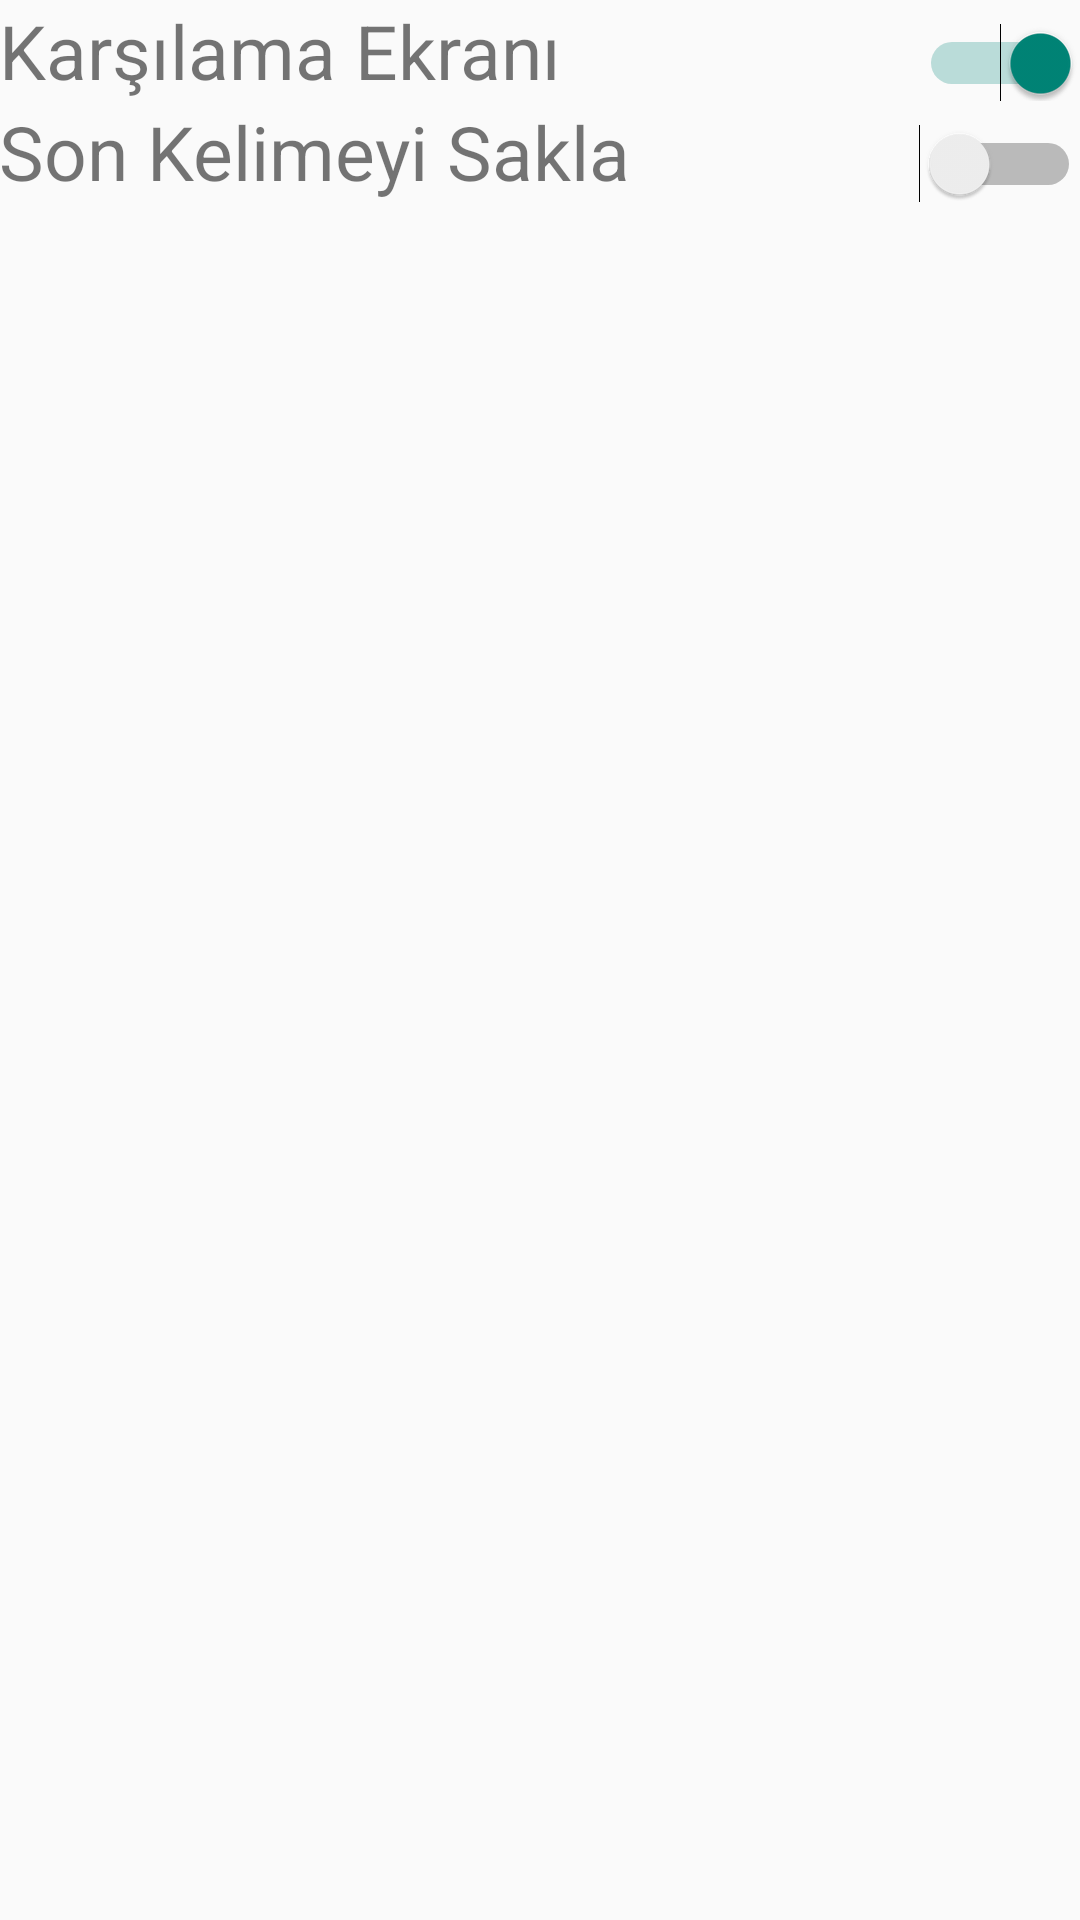

Android layout source for this screen:
<!-- AndroidManifest.xml: application theme AppTheme -->
<!-- res/layout/activity_ayarlar.xml -->
<?xml version="1.0" encoding="utf-8"?>
<LinearLayout xmlns:android="http://schemas.android.com/apk/res/android"
    xmlns:tools="http://schemas.android.com/tools"
    android:id="@+id/activity_ayarlar"
    android:layout_width="match_parent"
    android:layout_height="match_parent"
    android:paddingBottom="@dimen/activity_vertical_margin"
    android:paddingLeft="@dimen/activity_horizontal_margin"
    android:paddingRight="@dimen/activity_horizontal_margin"
    android:paddingTop="@dimen/activity_vertical_margin"
    tools:context="com.example.example.myapplication.sayfalar.sozcukler.ayarlar"
    android:orientation="vertical">
    
    <LinearLayout
        android:layout_width="match_parent"
        android:layout_height="wrap_content"
        android:orientation="horizontal">
        <TextView
            android:layout_width="wrap_content"
            android:layout_height="wrap_content"
            android:text="Karşılama Ekranı"
            android:layout_weight="0.05"
            android:textSize="25dp"/>
        <Switch
            android:layout_width="wrap_content"
            android:layout_height="wrap_content"
            android:checked="true"
            android:id="@+id/secenek_karsilama_ekreani"
            />
    </LinearLayout>
    <LinearLayout
        android:layout_width="match_parent"
        android:layout_height="wrap_content">
        <TextView
            android:layout_width="wrap_content"
            android:layout_height="wrap_content"
            android:text="Son Kelimeyi Sakla"
            android:layout_weight="0.05"
            android:textSize="25dp"/>
        <Switch
            android:layout_width="wrap_content"
            android:layout_height="wrap_content"
            android:checked="false"
            android:id="@+id/secenek_ara_metni_sakla"
            />

    </LinearLayout>




</LinearLayout>
<!-- resources referenced by this layout -->
<resources>
  <style name="AppTheme" parent="Theme.AppCompat.Light.DarkActionBar">
  
      </style>
</resources>
